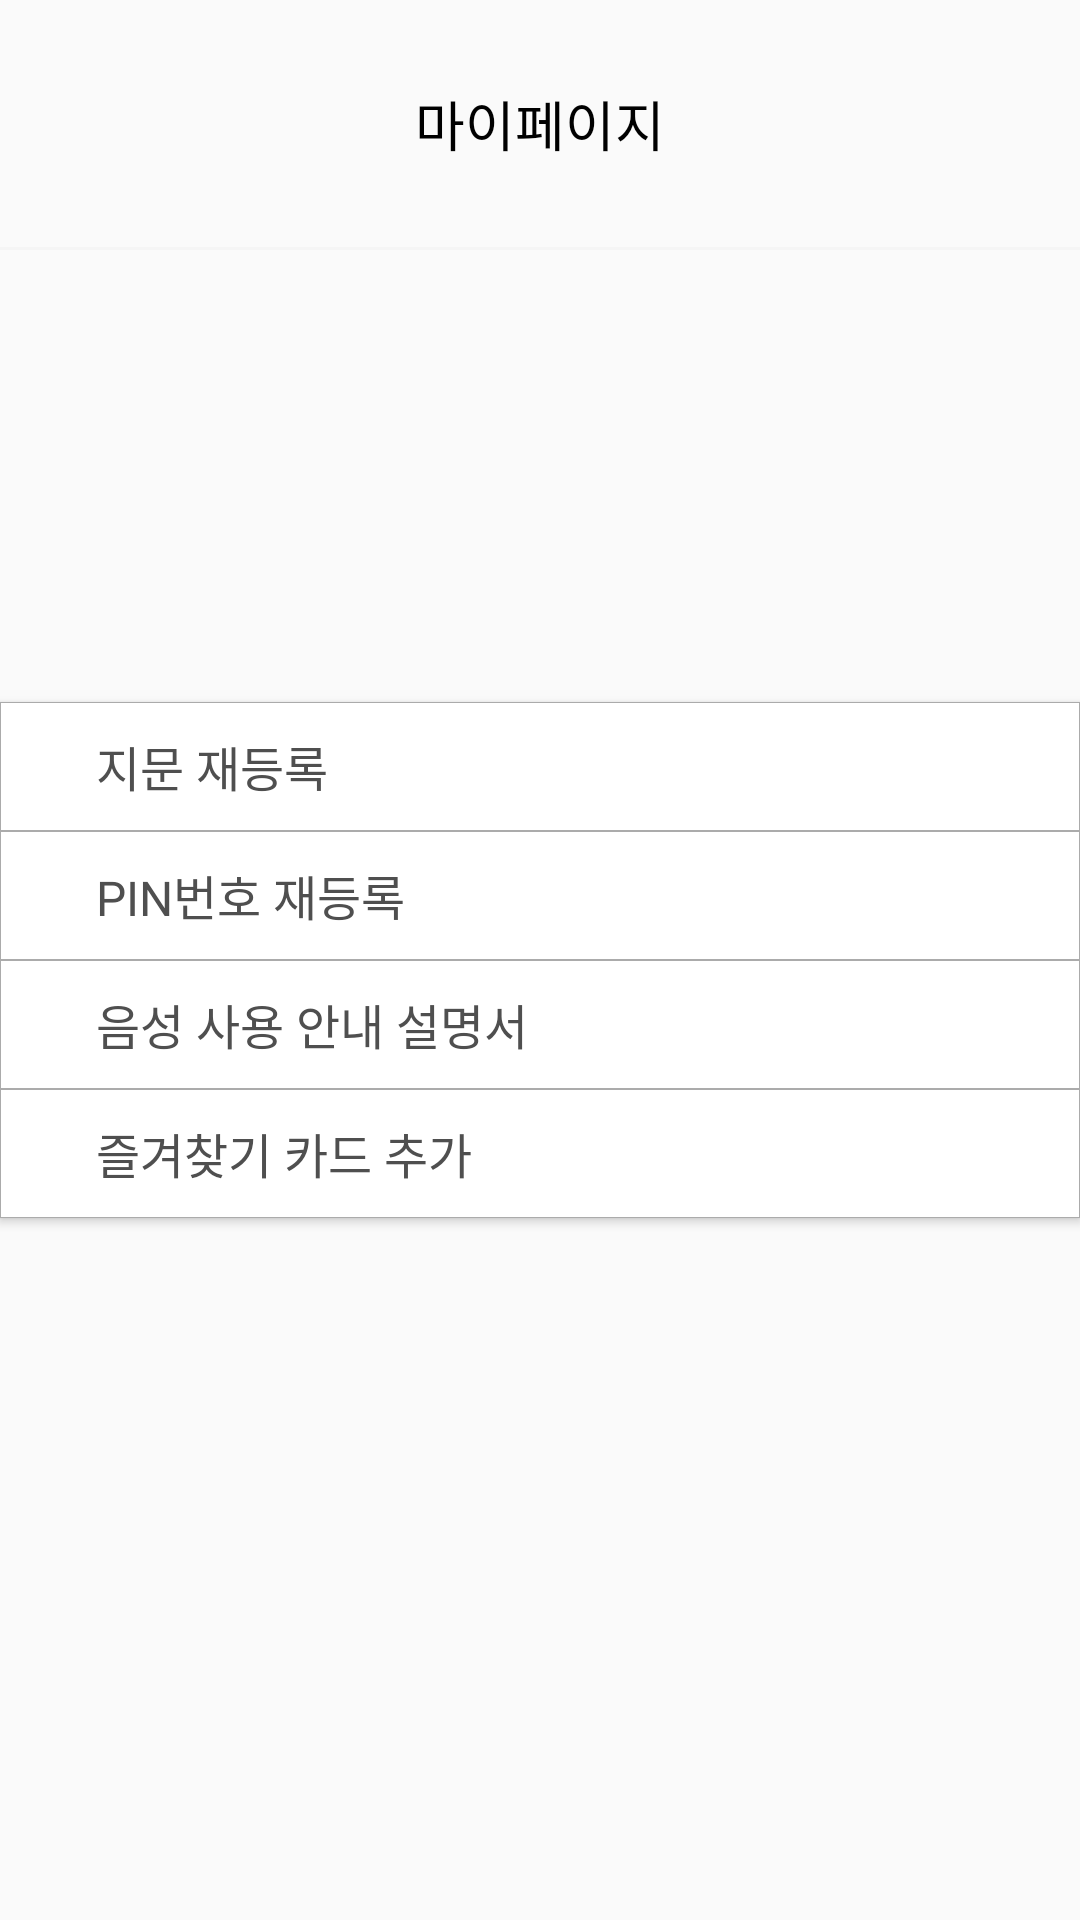

Layout XML and referenced resources for this Android screen:
<!-- AndroidManifest.xml: activity theme Theme.Ummsungpay -->
<!-- res/layout/fragment_mypage.xml -->
<?xml version="1.0" encoding="utf-8"?>
<androidx.constraintlayout.widget.ConstraintLayout
    xmlns:android="http://schemas.android.com/apk/res/android"
    xmlns:app="http://schemas.android.com/apk/res-auto"
    xmlns:tools="http://schemas.android.com/tools"
    android:layout_width="match_parent"
    android:layout_height="match_parent"
    tools:context=".MypageFragment">

    <TextView
        android:id="@+id/page_title"
        android:layout_width="match_parent"
        android:layout_height="82.3dp"
        app:layout_constraintTop_toTopOf="parent"
        app:layout_constraintLeft_toLeftOf="parent"
        app:layout_constraintRight_toRightOf="parent"
        android:textAlignment="center"
        android:gravity="center"
        android:textSize="18sp"
        android:textColor="#000000"
        android:fontFamily="@font/thejamsil_5_bold"
        android:text="마이페이지" />

    <View
        android:id="@+id/line"
        android:layout_width="match_parent"
        android:layout_height="1dp"
        app:layout_constraintTop_toBottomOf="@id/page_title"
        app:layout_constraintLeft_toLeftOf="parent"
        app:layout_constraintRight_toRightOf="parent"
        android:background="#F5F5F5" />

    <Button
        android:id="@+id/button_fingerprint"
        android:layout_width="match_parent"
        android:layout_height="43dp"
        app:layout_constraintTop_toTopOf="parent"
        app:layout_constraintBottom_toTopOf="@id/button_pin"
        app:layout_constraintLeft_toLeftOf="parent"
        app:layout_constraintRight_toRightOf="parent"
        app:layout_constraintVertical_chainStyle="packed"
        android:paddingLeft="32dp"
        android:paddingRight="15dp"
        android:background="@drawable/button_mypage"
        android:fontFamily="@font/nanum_square_b"
        android:text="지문 재등록"
        android:textColor="#4F4F4F"
        android:textSize="16sp"
        android:textAlignment="textStart"
        android:drawableRight="@drawable/arrow_right"/>

    <Button
        android:id="@+id/button_pin"
        android:layout_width="match_parent"
        android:layout_height="43dp"
        app:layout_constraintTop_toBottomOf="@id/button_fingerprint"
        app:layout_constraintBottom_toTopOf="@id/button_instruction"
        app:layout_constraintLeft_toLeftOf="parent"
        app:layout_constraintRight_toRightOf="parent"
        app:layout_constraintVertical_chainStyle="packed"
        android:paddingLeft="32dp"
        android:paddingRight="15dp"
        android:background="@drawable/button_mypage"
        android:fontFamily="@font/nanum_square_b"
        android:text="PIN번호 재등록"
        android:textColor="#4F4F4F"
        android:textSize="16sp"
        android:textAlignment="textStart"
        android:drawableRight="@drawable/arrow_right"/>

    <Button
        android:id="@+id/button_instruction"
        android:layout_width="match_parent"
        android:layout_height="43dp"
        app:layout_constraintTop_toBottomOf="@id/button_pin"
        app:layout_constraintBottom_toTopOf="@id/button_bookmark"
        app:layout_constraintLeft_toLeftOf="parent"
        app:layout_constraintRight_toRightOf="parent"
        app:layout_constraintVertical_chainStyle="packed"
        android:paddingLeft="32dp"
        android:paddingRight="15dp"
        android:background="@drawable/button_mypage"
        android:fontFamily="@font/nanum_square_b"
        android:text="음성 사용 안내 설명서"
        android:textColor="#4F4F4F"
        android:textSize="16sp"
        android:textAlignment="textStart"
        android:drawableRight="@drawable/arrow_right"/>

    <Button
        android:id="@+id/button_bookmark"
        android:layout_width="match_parent"
        android:layout_height="43dp"
        app:layout_constraintTop_toBottomOf="@id/button_instruction"
        app:layout_constraintBottom_toBottomOf="parent"
        app:layout_constraintLeft_toLeftOf="parent"
        app:layout_constraintRight_toRightOf="parent"
        app:layout_constraintVertical_chainStyle="packed"
        android:paddingLeft="32dp"
        android:paddingRight="15dp"
        android:background="@drawable/button_mypage"
        android:fontFamily="@font/nanum_square_b"
        android:text="즐겨찾기 카드 추가"
        android:textColor="#4F4F4F"
        android:textSize="16sp"
        android:textAlignment="textStart"
        android:drawableRight="@drawable/arrow_right"/>

</androidx.constraintlayout.widget.ConstraintLayout>
<!-- resources referenced by this layout -->
<resources>
  <!-- drawable button_mypage (drawable) -->
  <?xml version="1.0" encoding="utf-8"?>
  <shape xmlns:android="http://schemas.android.com/apk/res/android">
  
      <solid
          android:color="@color/white"/>
      <stroke
          android:width="0.3dp"
          android:color="#ABABAB"/>
  
  </shape>
  <style name="Theme.Ummsungpay" parent="Theme.AppCompat.Light.NoActionBar" />
  <!-- not gathered from this repository: default colours our renderer supplied (Android Studio template values) -->
  <color name="white">#FFFFFFFF</color>
</resources>
